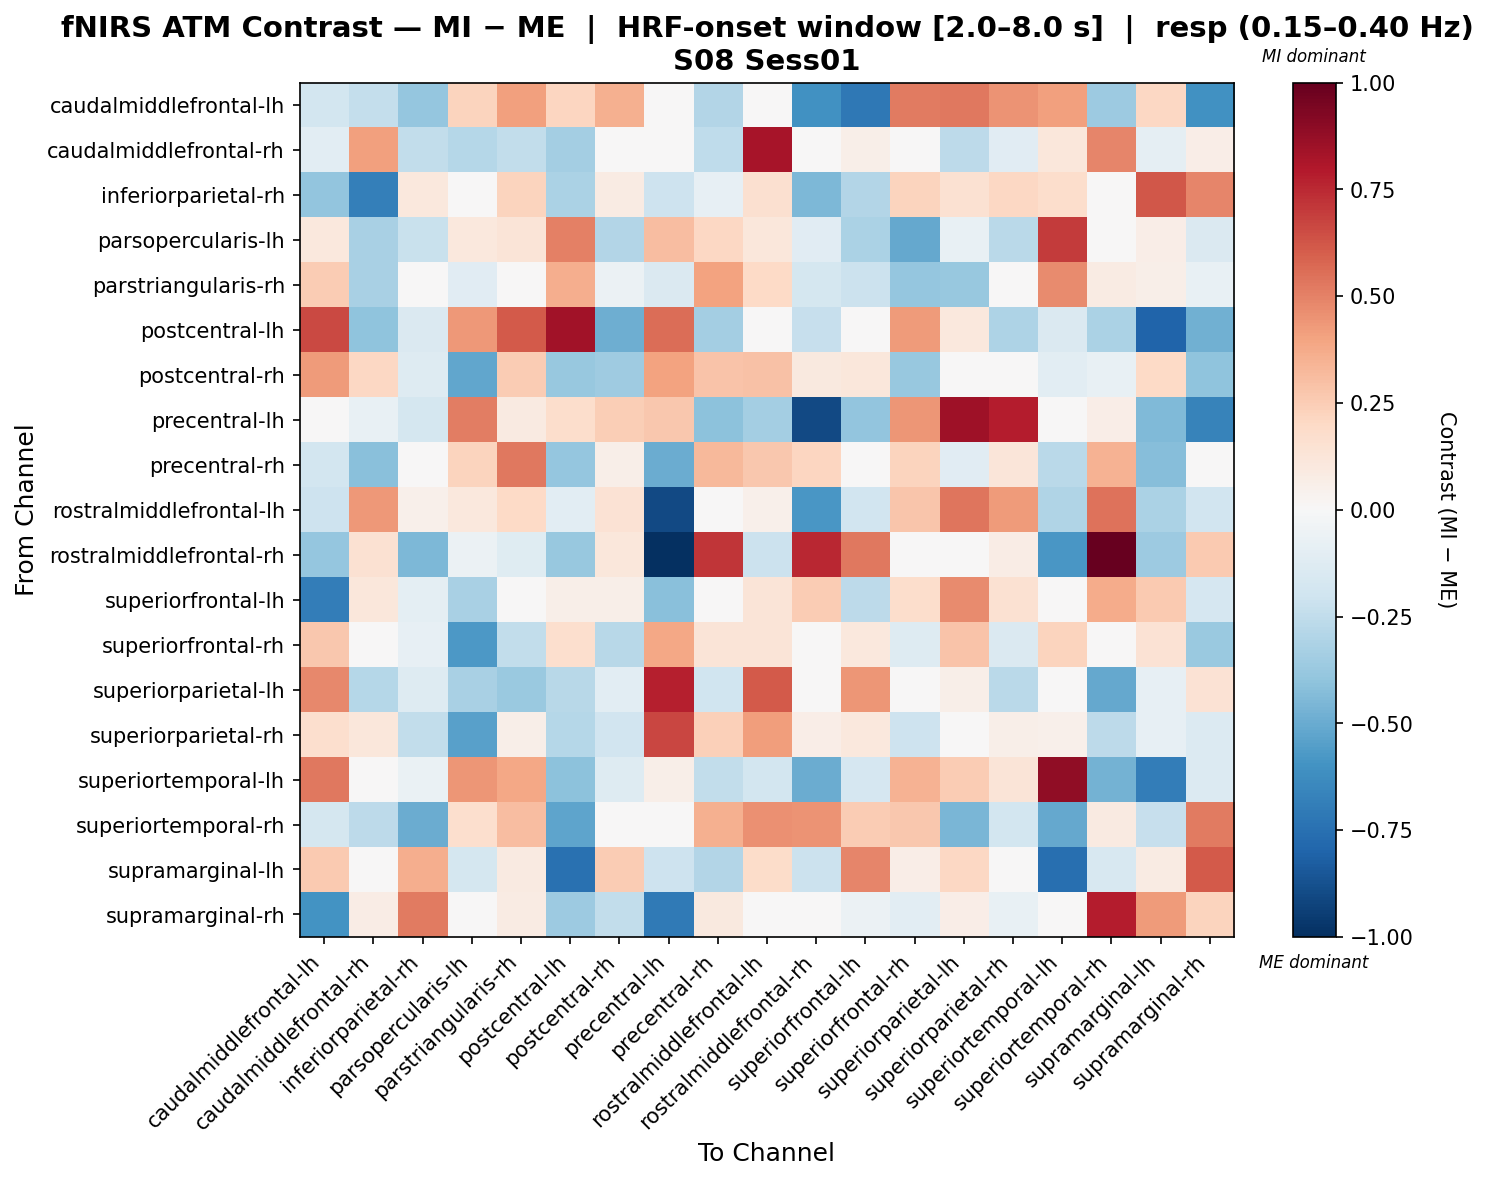

The data file committed next to this chart (first rows):
, caudalmiddlefrontal-lh, caudalmiddlefrontal-rh, inferiorparietal-rh, parsopercularis-lh, parstriangularis-rh, postcentral-lh, postcentral-rh, precentral-lh, precentral-rh, rostralmiddlefrontal-lh, rostralmiddlefrontal-rh, superiorfrontal-lh, superiorfrontal-rh, superiorparietal-lh, superiorparietal-rh, superiortemporal-lh, superiortemporal-rh, supramarginal-lh, supramarginal-rh
caudalmiddlefrontal-lh, -0.1819, -0.2351, -0.3905, 0.2222, 0.4112, 0.2111, 0.3578, 0.03571, -0.2941, 0.03674, -0.6048, -0.7129, 0.5183, 0.5304, 0.4496, 0.4116, -0.3633, 0.2039, -0.6059
caudalmiddlefrontal-rh, -0.1034, 0.4079, -0.2457, -0.2814, -0.2462, -0.3402, -0.04411, -0.01526, -0.2552, 0.8223, 0.04017, 0.05801, 0.002573, -0.2639, -0.1131, 0.1161, 0.4851, -0.09233, 0.06866
inferiorparietal-rh, -0.3975, -0.6873, 0.1091, 0.0169, 0.2258, -0.3178, 0.07896, -0.2104, -0.08394, 0.1621, -0.4458, -0.2923, 0.2222, 0.1513, 0.2104, 0.1761, -0.02817, 0.6184, 0.4919
parsopercularis-lh, 0.1029, -0.3265, -0.2188, 0.1037, 0.1307, 0.504, -0.2923, 0.3068, 0.2097, 0.1167, -0.1156, -0.318, -0.5086, -0.07352, -0.2723, 0.7007, 0.02757, 0.06872, -0.1459
parstriangularis-rh, 0.2557, -0.3241, 0.0009441, -0.1143, 0.02217, 0.3665, -0.05664, -0.1458, 0.4055, 0.199, -0.179, -0.2151, -0.3853, -0.3779, 0.01407, 0.4688, 0.07855, 0.05891, -0.07213
postcentral-lh, 0.6565, -0.4061, -0.1427, 0.4341, 0.6125, 0.8392, -0.4901, 0.5606, -0.3434, -0.006448, -0.2327, 0.03559, 0.4229, 0.1093, -0.3059, -0.1459, -0.3198, -0.7975, -0.4801
postcentral-rh, 0.4284, 0.2082, -0.1298, -0.517, 0.2508, -0.3824, -0.3583, 0.403, 0.2876, 0.2964, 0.09747, 0.1145, -0.3808, 0.02716, 0.03978, -0.1048, -0.07757, 0.1985, -0.4013
precentral-lh, -0.01782, -0.07287, -0.1761, 0.5151, 0.08994, 0.1761, 0.2488, 0.2675, -0.4099, -0.339, -0.9021, -0.3982, 0.4419, 0.8445, 0.7888, -0.01466, 0.06419, -0.438, -0.6683
precentral-rh, -0.1808, -0.4142, 0.01158, 0.2196, 0.5295, -0.3891, 0.05499, -0.4951, 0.3242, 0.272, 0.2173, -0.007708, 0.2264, -0.1162, 0.1204, -0.2713, 0.3507, -0.4226, -0.02986
rostralmiddlefrontal-lh, -0.2043, 0.4322, 0.05109, 0.1077, 0.1996, -0.1036, 0.1421, -0.8985, 0.03513, 0.05245, -0.5851, -0.1942, 0.2749, 0.5361, 0.4233, -0.2994, 0.5396, -0.3203, -0.1888
rostralmiddlefrontal-rh, -0.3888, 0.154, -0.4513, -0.06247, -0.1249, -0.3751, 0.1098, -1.0, 0.7122, -0.2123, 0.7563, 0.5255, 0.0, -0.02319, 0.07052, -0.58, 0.9974, -0.3663, 0.2585
superiorfrontal-lh, -0.6897, 0.116, -0.09689, -0.3223, -0.02845, 0.06116, 0.05766, -0.4141, -0.02259, 0.125, 0.25, -0.2594, 0.1744, 0.4757, 0.152, -0.04234, 0.3735, 0.2591, -0.1688
superiorfrontal-rh, 0.2689, 0.0174, -0.07998, -0.5778, -0.2445, 0.1695, -0.2751, 0.3832, 0.1253, 0.1279, -0.0427, 0.1078, -0.1316, 0.2876, -0.1468, 0.2205, 0.02201, 0.1426, -0.3743
superiorparietal-lh, 0.4811, -0.2889, -0.1299, -0.3264, -0.3737, -0.2743, -0.1079, 0.7746, -0.1956, 0.6129, 0.02433, 0.4383, 0.02188, 0.06167, -0.2669, -0.004592, -0.5114, -0.07978, 0.1447
superiorparietal-rh, 0.1663, 0.1122, -0.25, -0.5423, 0.06022, -0.2829, -0.1934, 0.6682, 0.237, 0.4218, 0.0668, 0.1027, -0.2036, 0.01338, 0.05711, 0.05197, -0.2605, -0.08568, -0.1394
superiortemporal-lh, 0.5259, -0.0387, -0.06332, 0.4442, 0.3868, -0.4092, -0.1282, 0.06227, -0.2438, -0.1798, -0.5, -0.1678, 0.3498, 0.2532, 0.1262, 0.8868, -0.4749, -0.6894, -0.1398
superiortemporal-rh, -0.1769, -0.2626, -0.4989, 0.1705, 0.3069, -0.5279, -0.01969, 0.0, 0.3592, 0.4589, 0.4508, 0.2535, 0.2728, -0.4603, -0.1856, -0.5114, 0.08605, -0.2309, 0.5157
supramarginal-lh, 0.2586, -0.02192, 0.3608, -0.1776, 0.09133, -0.7423, 0.2524, -0.2072, -0.2948, 0.1829, -0.2174, 0.4862, 0.06348, 0.2095, -0.03292, -0.7501, -0.1623, 0.08483, 0.6165
supramarginal-rh, -0.5963, 0.07136, 0.5192, -0.0225, 0.08563, -0.364, -0.2493, -0.7078, 0.09956, -0.04354, -0.01148, -0.05876, -0.1093, 0.06704, -0.07299, -0.03696, 0.7834, 0.4247, 0.2221
